Photos from the image-classification dataset "dataset" in the GitHub repository rupachauhan-16/-Real-Time-Leaf-Fruit-Disease-Detection. Its 4 classes are: apple black rot, apple healthy, tomato early blight, tomato healthy.

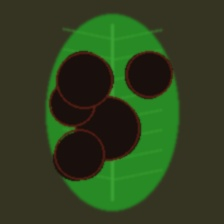
Label: apple black rot

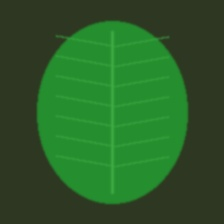
Label: apple healthy

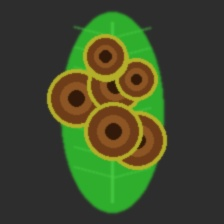
Label: tomato early blight

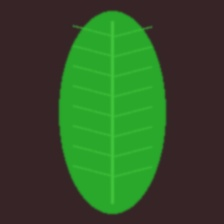
Label: tomato healthy

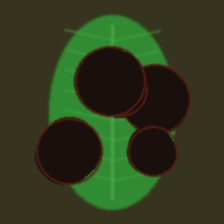
Label: apple black rot

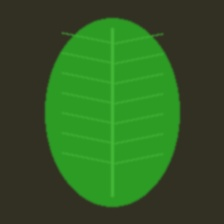
Label: apple healthy
